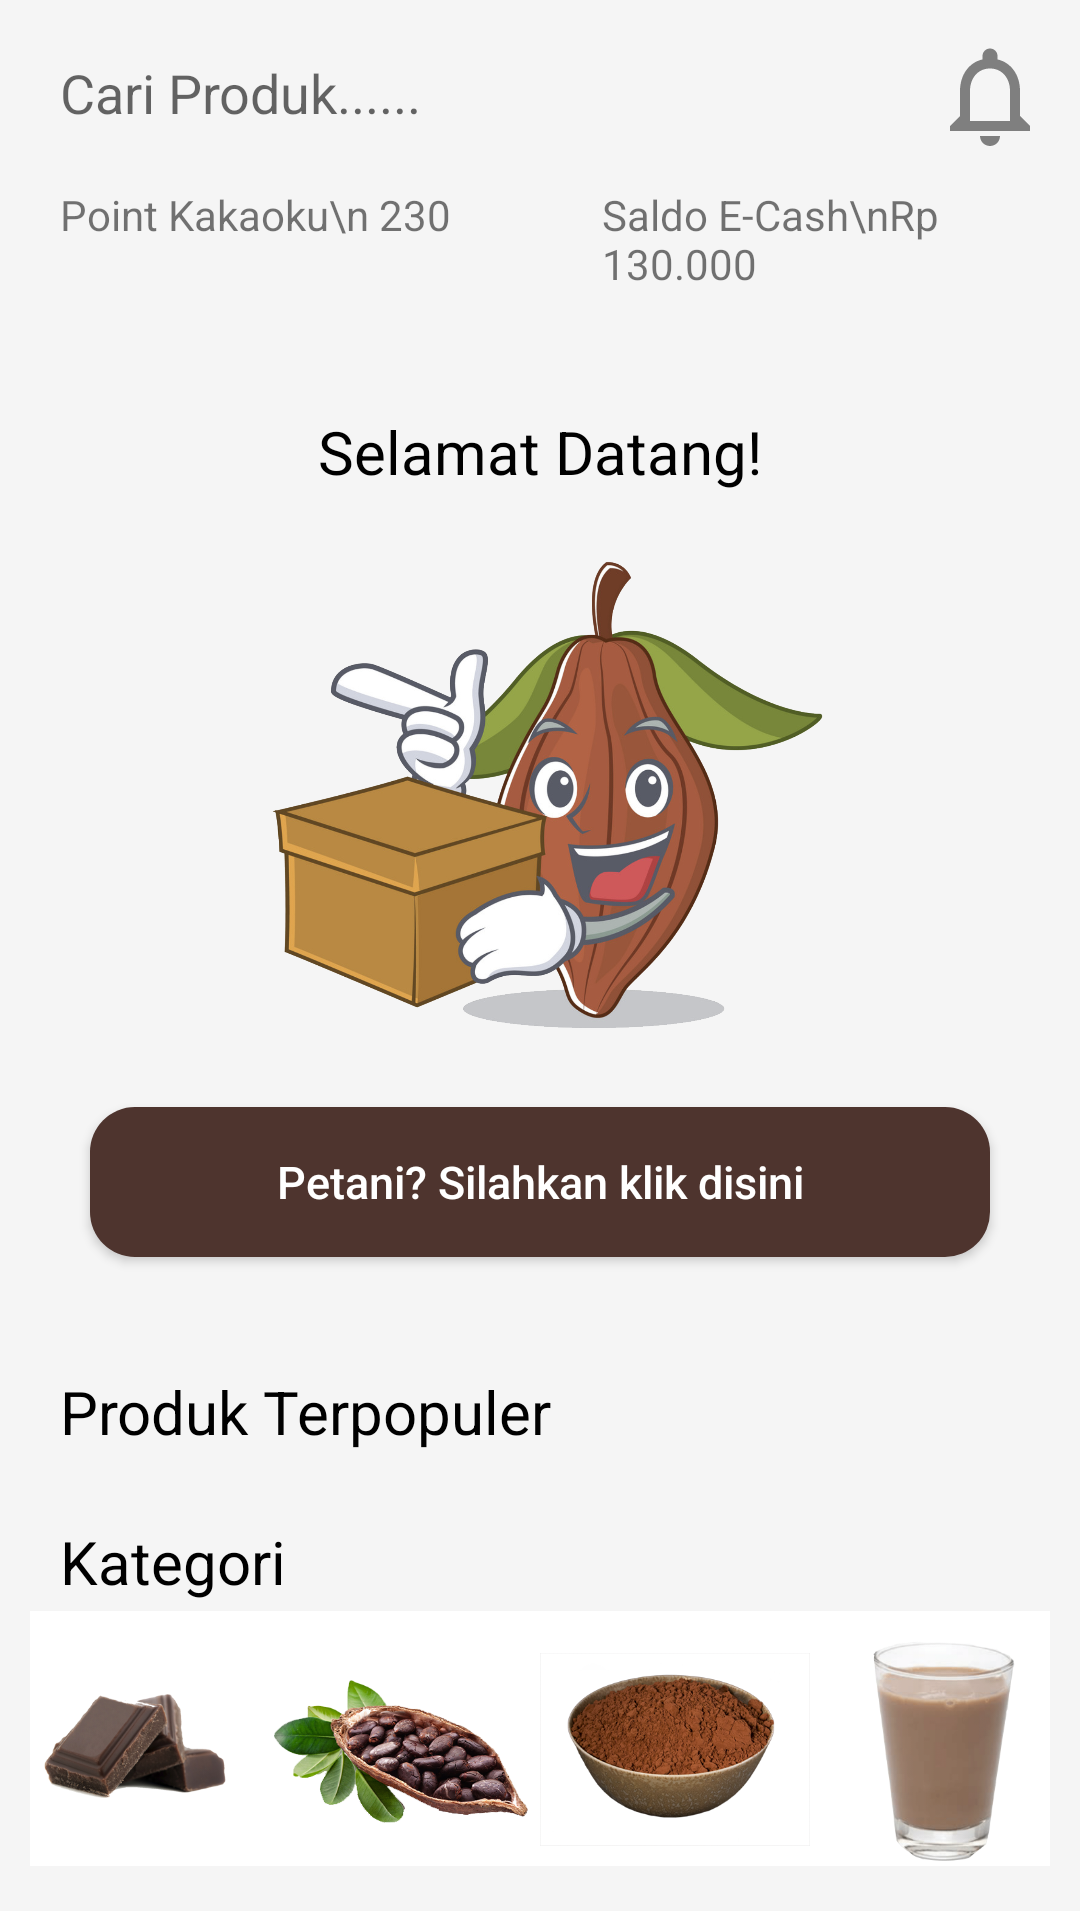

The Android layout XML behind this screen, and the referenced resources:
<!-- AndroidManifest.xml: application theme AppTheme -->
<!-- res/layout/fragment_home.xml -->
<?xml version="1.0" encoding="utf-8"?>
<FrameLayout xmlns:android="http://schemas.android.com/apk/res/android"
    xmlns:app="http://schemas.android.com/apk/res-auto"
    xmlns:tools="http://schemas.android.com/tools"
    android:layout_width="match_parent"
    android:layout_height="match_parent"
    android:background="@color/colorPrimary"
    android:fitsSystemWindows="true"
    android:focusableInTouchMode="true"
    tools:context=".HomeFragment">

    <android.support.v4.widget.NestedScrollView
        android:layout_width="match_parent"
        android:layout_height="match_parent">

        <LinearLayout
            android:layout_width="match_parent"
            android:layout_height="match_parent"
            android:focusableInTouchMode="true"
            android:orientation="vertical">

            <LinearLayout
                android:layout_width="match_parent"
                android:layout_height="wrap_content"
                android:layout_marginTop="10dp"
                android:background="@color/colorPrimary"
                android:orientation="horizontal">

                <EditText
                    android:layout_weight="1"
                    android:layout_width="match_parent"
                    android:layout_height="match_parent"
                    android:layout_marginHorizontal="10dp"
                    android:layout_marginVertical="5dp"
                    android:background="@drawable/layout_bg"
                    android:drawableRight="@drawable/ic_search_grey_24dp"
                    android:hint="Cari Produk......"
                    android:paddingHorizontal="10dp" />

                <Button
                    android:layout_width="40dp"
                    android:layout_height="40dp"
                    android:layout_alignParentRight="true"
                    android:layout_marginLeft="10dp"
                    android:layout_marginTop="2dp"
                    android:layout_marginRight="10dp"
                    android:background="@drawable/ic_notifications_none_black_24dp" />

            </LinearLayout>

            <LinearLayout
                android:layout_width="match_parent"
                android:layout_height="50dp"
                android:layout_marginTop="5dp"
                android:layout_marginHorizontal="10dp"
                android:background="@drawable/layout_bg"
                android:orientation="horizontal">

                <TextView
                    android:layout_width="match_parent"
                    android:layout_height="match_parent"
                    android:layout_weight="1"
                    android:paddingHorizontal="10dp"
                    android:paddingVertical="5dp"
                    android:text="Point Kakaoku\n 230" />

                <TextView
                    android:layout_width="1dp"
                    android:layout_height="match_parent"
                    android:background="@color/colorPrimary" />

                <TextView
                    android:layout_width="match_parent"
                    android:layout_height="match_parent"
                    android:layout_marginLeft="10dp"
                    android:layout_weight="1"
                    android:paddingHorizontal="10dp"
                    android:paddingVertical="5dp"
                    android:text="Saldo E-Cash\nRp 130.000" />
            </LinearLayout>


            <RelativeLayout
                android:id="@+id/header"
                android:layout_width="match_parent"
                android:layout_height="320dp"
                android:layout_marginHorizontal="10dp"
                android:layout_marginTop="10dp"
                android:layout_marginBottom="5dp"
                android:background="@drawable/layout_bg">

                <TextView
                    android:id="@+id/selamatdatang"
                    android:layout_width="match_parent"
                    android:layout_height="wrap_content"
                    android:layout_marginTop="20dp"
                    android:text="Selamat Datang!"
                    android:textAlignment="center"
                    android:textColor="@color/colorAccent2"
                    android:textSize="20dp" />

                <ImageView
                    android:id="@+id/fotomaskotselamatdatang"
                    android:layout_width="200dp"
                    android:layout_height="200dp"
                    android:layout_below="@id/selamatdatang"
                    android:layout_centerHorizontal="true"
                    android:src="@drawable/coklatmaskot" />

                <Button
                    android:id="@+id/tombolpetani"
                    android:layout_width="300dp"
                    android:layout_height="50dp"
                    android:layout_below="@id/fotomaskotselamatdatang"
                    android:layout_centerHorizontal="true"
                    android:layout_marginTop="5dp"
                    android:background="@drawable/button3"
                    android:elevation="0dp"
                    android:text="Petani? Silahkan klik disini"
                    android:textAllCaps="false"
                    android:textColor="@android:color/white"
                    android:textSize="15dp" />

            </RelativeLayout>

            <RelativeLayout
                android:layout_width="match_parent"
                android:layout_height="wrap_content"
                android:layout_marginHorizontal="10dp"
                android:layout_marginTop="5dp"
                android:background="@drawable/layout_bg">

                <TextView
                    android:id="@+id/judulterpopuler"
                    android:layout_width="match_parent"
                    android:layout_height="30dp"
                    android:layout_marginHorizontal="10dp"
                    android:layout_marginTop="10dp"
                    android:text="Produk Terpopuler"
                    android:textColor="@android:color/black"
                    android:textSize="20dp" />

                <android.support.v7.widget.RecyclerView
                    android:id="@+id/produkterpopulerrecycler"
                    android:layout_width="match_parent"
                    android:layout_height="match_parent"
                    android:layout_below="@+id/judulterpopuler"
                    android:layout_marginHorizontal="10dp"
                    android:layout_marginBottom="10dp"></android.support.v7.widget.RecyclerView>

            </RelativeLayout>

            <RelativeLayout
                android:layout_width="match_parent"
                android:layout_height="120dp"
                android:layout_margin="10dp"
                android:background="@drawable/layout_bg">

                <TextView
                    android:id="@+id/kategoritext"
                    android:layout_width="match_parent"
                    android:layout_height="30dp"
                    android:layout_marginLeft="10dp"
                    android:text="Kategori"
                    android:textColor="@android:color/black"
                    android:textSize="20dp" />

                <LinearLayout
                    android:layout_width="match_parent"
                    android:layout_height="wrap_content"
                    android:layout_below="@id/kategoritext"
                    android:layout_marginBottom="5dp"
                    android:gravity="center_horizontal"
                    android:orientation="horizontal">

                    <ImageButton
                        android:id="@+id/buttonkategoribatang"
                        android:layout_width="90dp"
                        android:layout_height="90dp"
                        android:background="@android:color/white"
                        android:scaleType="fitCenter"
                        android:src="@drawable/coklatbatang" />

                    <ImageButton
                        android:id="@+id/buttonkategoribiji"
                        android:layout_width="90dp"
                        android:layout_height="90dp"
                        android:background="@android:color/white"
                        android:scaleType="fitCenter"
                        android:src="@drawable/coklatbiji" />

                    <ImageButton
                        android:id="@+id/buttonkategoribubuk"
                        android:layout_width="90dp"
                        android:layout_height="90dp"
                        android:background="@android:color/white"
                        android:scaleType="fitCenter"
                        android:src="@drawable/coklatbubuk" />

                    <ImageButton
                        android:id="@+id/buttonkategorisusucair"
                        android:layout_width="90dp"
                        android:layout_height="90dp"
                        android:background="@android:color/white"
                        android:scaleType="fitCenter"
                        android:src="@drawable/coklatsusu" />

                </LinearLayout>

            </RelativeLayout>


            <LinearLayout
                android:layout_width="match_parent"
                android:layout_height="wrap_content"
                android:background="@android:color/white"
                android:orientation="vertical">

                <TextView
                    android:id="@+id/titleinformasi"
                    android:layout_width="match_parent"
                    android:layout_height="40dp"
                    android:layout_marginHorizontal="20dp"
                    android:gravity="center_vertical"
                    android:text="Pengetahuan tentang Kakao"
                    android:textColor="@android:color/black"
                    android:textSize="20dp" />

                <android.support.v7.widget.RecyclerView
                    android:id="@+id/recyclerpengetahuan"
                    android:layout_width="match_parent"
                    android:layout_height="wrap_content"
                    android:layout_below="@id/titleinformasi"
                    android:layout_marginTop="5dp">

                </android.support.v7.widget.RecyclerView>

            </LinearLayout>
        </LinearLayout>
    </android.support.v4.widget.NestedScrollView>

</FrameLayout>
<!-- resources referenced by this layout -->
<resources>
  <color name="colorAccent2">#000000</color>
  <color name="colorPrimary">#f5f5f5</color>
  <!-- drawable button3 (drawable) -->
  <?xml version="1.0" encoding="utf-8"?>
  <shape xmlns:android="http://schemas.android.com/apk/res/android" >
      
      
      <solid
          android:color="@color/colorAccent"/>
      <corners
          android:bottomLeftRadius="15dp"
          android:bottomRightRadius="15dp"
          android:topLeftRadius="15dp"
          android:topRightRadius="15dp" />
  </shape>
  <!-- drawable coklatbatang: png bitmap (drawable-xxhdpi, 59848 bytes) -->
  <!-- drawable coklatbiji: png bitmap (drawable-xxhdpi, 125159 bytes) -->
  <!-- drawable coklatbubuk: png bitmap (drawable-xxhdpi, 140945 bytes) -->
  <!-- drawable coklatmaskot: png bitmap (drawable-xxhdpi, 765696 bytes) -->
  <!-- drawable coklatsusu: png bitmap (drawable-xxhdpi, 67390 bytes) -->
  <!-- drawable ic_notifications_none_black_24dp (drawable) -->
  <vector android:height="24dp" android:tint="#7F7F7F"
      android:viewportHeight="24.0" android:viewportWidth="24.0"
      android:width="24dp" xmlns:android="http://schemas.android.com/apk/res/android">
      <path android:fillColor="#FF000000" android:pathData="M12,22c1.1,0 2,-0.9 2,-2h-4c0,1.1 0.9,2 2,2zM18,16v-5c0,-3.07 -1.63,-5.64 -4.5,-6.32L13.5,4c0,-0.83 -0.67,-1.5 -1.5,-1.5s-1.5,0.67 -1.5,1.5v0.68C7.64,5.36 6,7.92 6,11v5l-2,2v1h16v-1l-2,-2zM16,17L8,17v-6c0,-2.48 1.51,-4.5 4,-4.5s4,2.02 4,4.5v6z"/>
  </vector>
  <style name="AppTheme" parent="Theme.AppCompat.Light.NoActionBar">
          
          <item name="colorPrimary">@color/colorPrimary</item>
          <item name="colorPrimaryDark">@color/colorPrimaryDark</item>
          <item name="colorAccent">@color/colorAccent</item>
          <item name="titleTextColor">@color/colorAccent</item>
          <item name="elevation">0dp</item>
          
          
      </style>
  <color name="colorAccent">#4e342e</color>
  <color name="colorPrimaryDark">#9e9e9e</color>
</resources>
